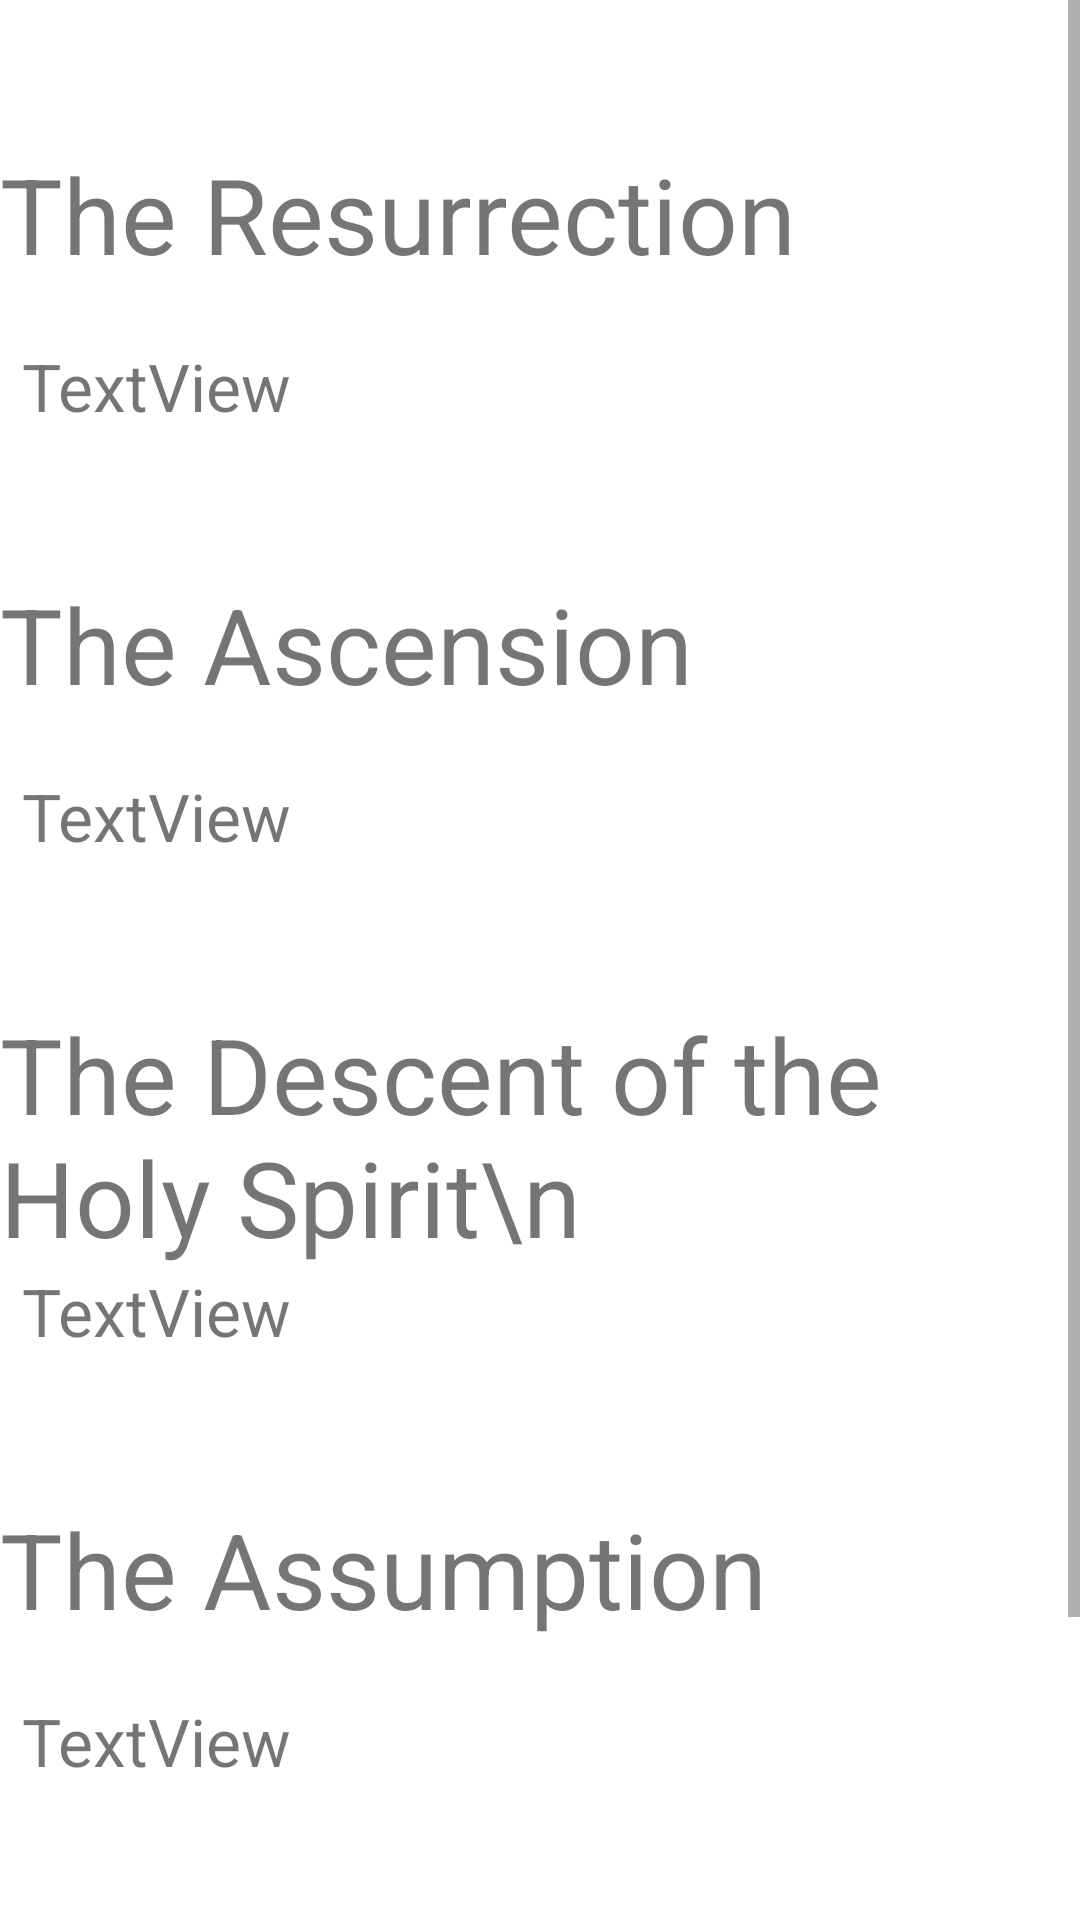

This screen was rendered from an Android layout file. Write that file and the resources it references.
<!-- AndroidManifest.xml: application theme Theme.Rosary -->
<!-- res/layout/fragment_glory.xml -->
<?xml version="1.0" encoding="utf-8"?>
<FrameLayout xmlns:android="http://schemas.android.com/apk/res/android"
    xmlns:tools="http://schemas.android.com/tools"
    android:layout_width="match_parent"
    android:layout_height="match_parent"
    tools:context=".Glory">

    
    <ScrollView
        android:layout_width="match_parent"
        android:layout_height="wrap_content">

        <LinearLayout
            android:layout_width="match_parent"
            android:layout_height="wrap_content"
            android:orientation="vertical" >

            <TextView
                android:layout_width="match_parent"
                android:layout_height="48dp" />

            <TextView
                android:id="@+id/GTitle1"
                android:layout_width="match_parent"
                android:layout_height="66dp"
                android:layout_gravity="center"
                android:text="The Resurrection"
                android:textSize="35dp" />

            <TextView
                android:id="@+id/gmyst1"
                android:layout_width="match_parent"
                android:layout_height="wrap_content"
                android:singleLine="false"
                android:layout_marginLeft="3dp"
                android:paddingLeft="3dp"
                android:layout_gravity="center"
                android:text="TextView"
                android:textSize="22dp" />

            <TextView
                android:layout_width="match_parent"
                android:layout_height="48dp" />

            <TextView
                android:id="@+id/gTitle2"
                android:layout_width="match_parent"
                android:layout_height="66dp"
                android:layout_gravity="center"
                android:text="The Ascension"
                android:textSize="35dp" />

            <TextView
                android:id="@+id/gmyst2"
                android:layout_width="match_parent"
                android:layout_height="wrap_content"
                android:singleLine="false"
                android:layout_marginLeft="3dp"
                android:paddingLeft="3dp"
                android:layout_gravity="center"
                android:text="TextView"
                android:textSize="22dp"/>

            <TextView
                android:layout_width="match_parent"
                android:layout_height="48dp" />

            <TextView
                android:id="@+id/gTitle3"
                android:layout_width="match_parent"
                android:layout_height="wrap_content"
                android:layout_gravity="center"
                android:text="The Descent of the Holy Spirit\n"
                android:textSize="35dp" />

            <TextView
                android:id="@+id/gmyst3"
                android:layout_width="match_parent"
                android:layout_height="wrap_content"
                android:singleLine="false"
                android:layout_marginLeft="3dp"
                android:paddingLeft="3dp"
                android:layout_gravity="center"
                android:text="TextView"
                android:textSize="22dp"/>

            <TextView
                android:layout_width="match_parent"
                android:layout_height="48dp" />

            <TextView
                android:id="@+id/gTitle4"
                android:layout_width="match_parent"
                android:layout_height="66dp"
                android:layout_gravity="center"
                android:text="The Assumption"
                android:textSize="35dp" />

            <TextView
                android:id="@+id/gmyst4"
                android:layout_width="match_parent"
                android:layout_height="wrap_content"
                android:singleLine="false"
                android:layout_marginLeft="3dp"
                android:paddingLeft="3dp"
                android:layout_gravity="center"
                android:text="TextView"
                android:textSize="22dp"/>

            <TextView
                android:layout_width="match_parent"
                android:layout_height="48dp" />

            <TextView
                android:id="@+id/gTitle5"
                android:layout_width="match_parent"
                android:layout_height="wrap_content"
                android:layout_gravity="center"
                android:text="The Crowning of Mary as Queen\n"
                android:textSize="35dp" />

            <TextView
                android:id="@+id/gmyst5"
                android:layout_width="match_parent"
                android:layout_height="wrap_content"
                android:singleLine="false"
                android:layout_marginLeft="3dp"
                android:paddingLeft="3dp"
                android:layout_gravity="center"
                android:text="TextView"
                android:textSize="22dp"/>

        </LinearLayout>
    </ScrollView>

</FrameLayout>
<!-- resources referenced by this layout -->
<resources>
  <style name="Theme.Rosary" parent="Theme.MaterialComponents.DayNight.DarkActionBar">
          
          <item name="colorPrimary">#040404</item>
          <item name="colorPrimaryVariant">@color/black</item>
          <item name="colorOnPrimary">@color/white</item>
          
          <item name="colorSecondary">@color/teal_200</item>
          <item name="colorSecondaryVariant">@color/teal_700</item>
          <item name="colorOnSecondary">@color/black</item>
          
          <item name="android:statusBarColor" tools:targetApi="l">?attr/colorPrimaryVariant</item>
          
      </style>
  <!-- not gathered from this repository: default colours our renderer supplied (Android Studio template values) -->
  <color name="teal_200">#FF03DAC5</color>
  <color name="teal_700">#FF018786</color>
  <color name="black">#FF000000</color>
  <color name="white">#FFFFFFFF</color>
</resources>
